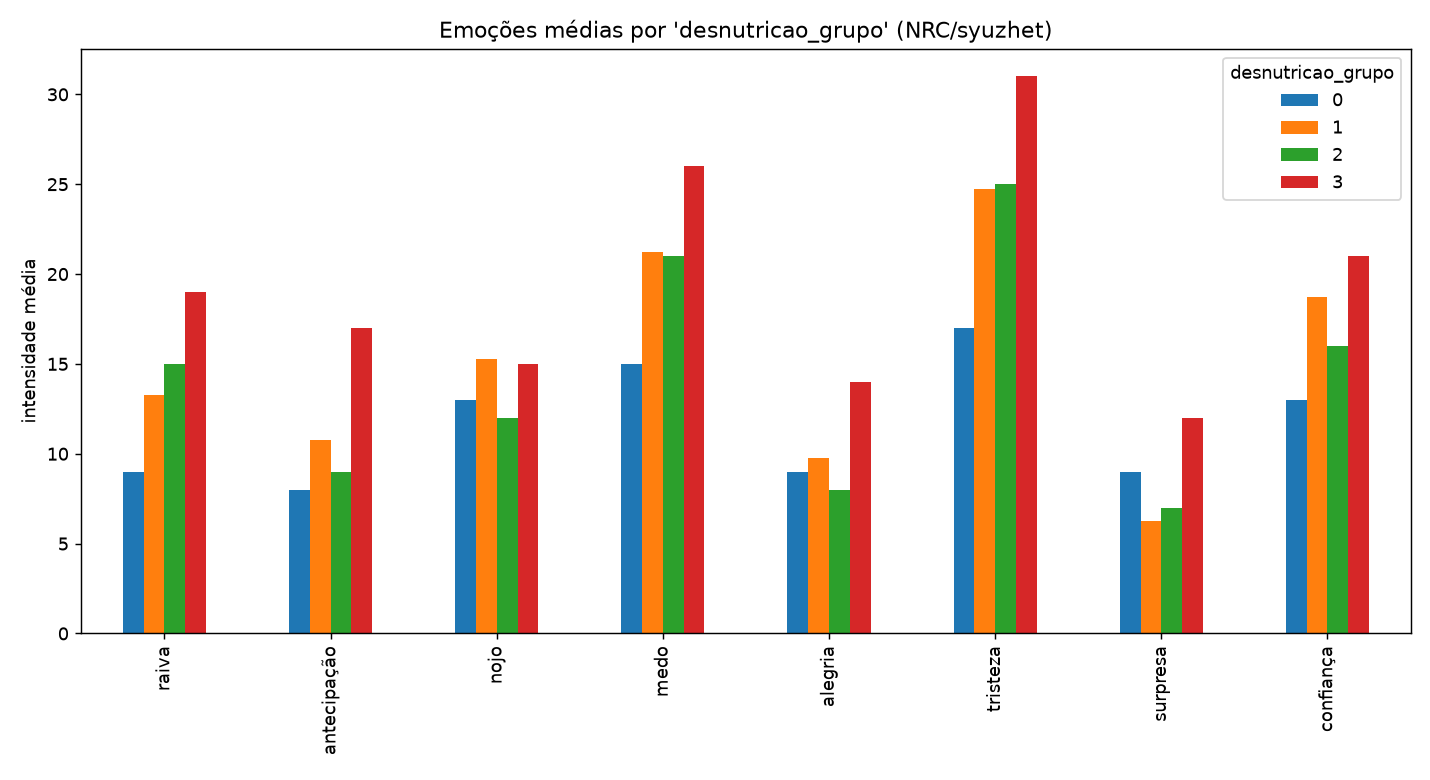

Data behind this chart, as committed beside it:
desnutricao_grupo; raiva; antecipação; nojo; medo; alegria; tristeza; surpresa; confiança
0; 9.0; 8.0; 13.0; 15.0; 9.0; 17.0; 9.0; 13.0
1; 13.25; 10.75; 15.25; 21.25; 9.75; 24.75; 6.25; 18.75
2; 15.0; 9.0; 12.0; 21.0; 8.0; 25.0; 7.0; 16.0
3; 19.0; 17.0; 15.0; 26.0; 14.0; 31.0; 12.0; 21.0
